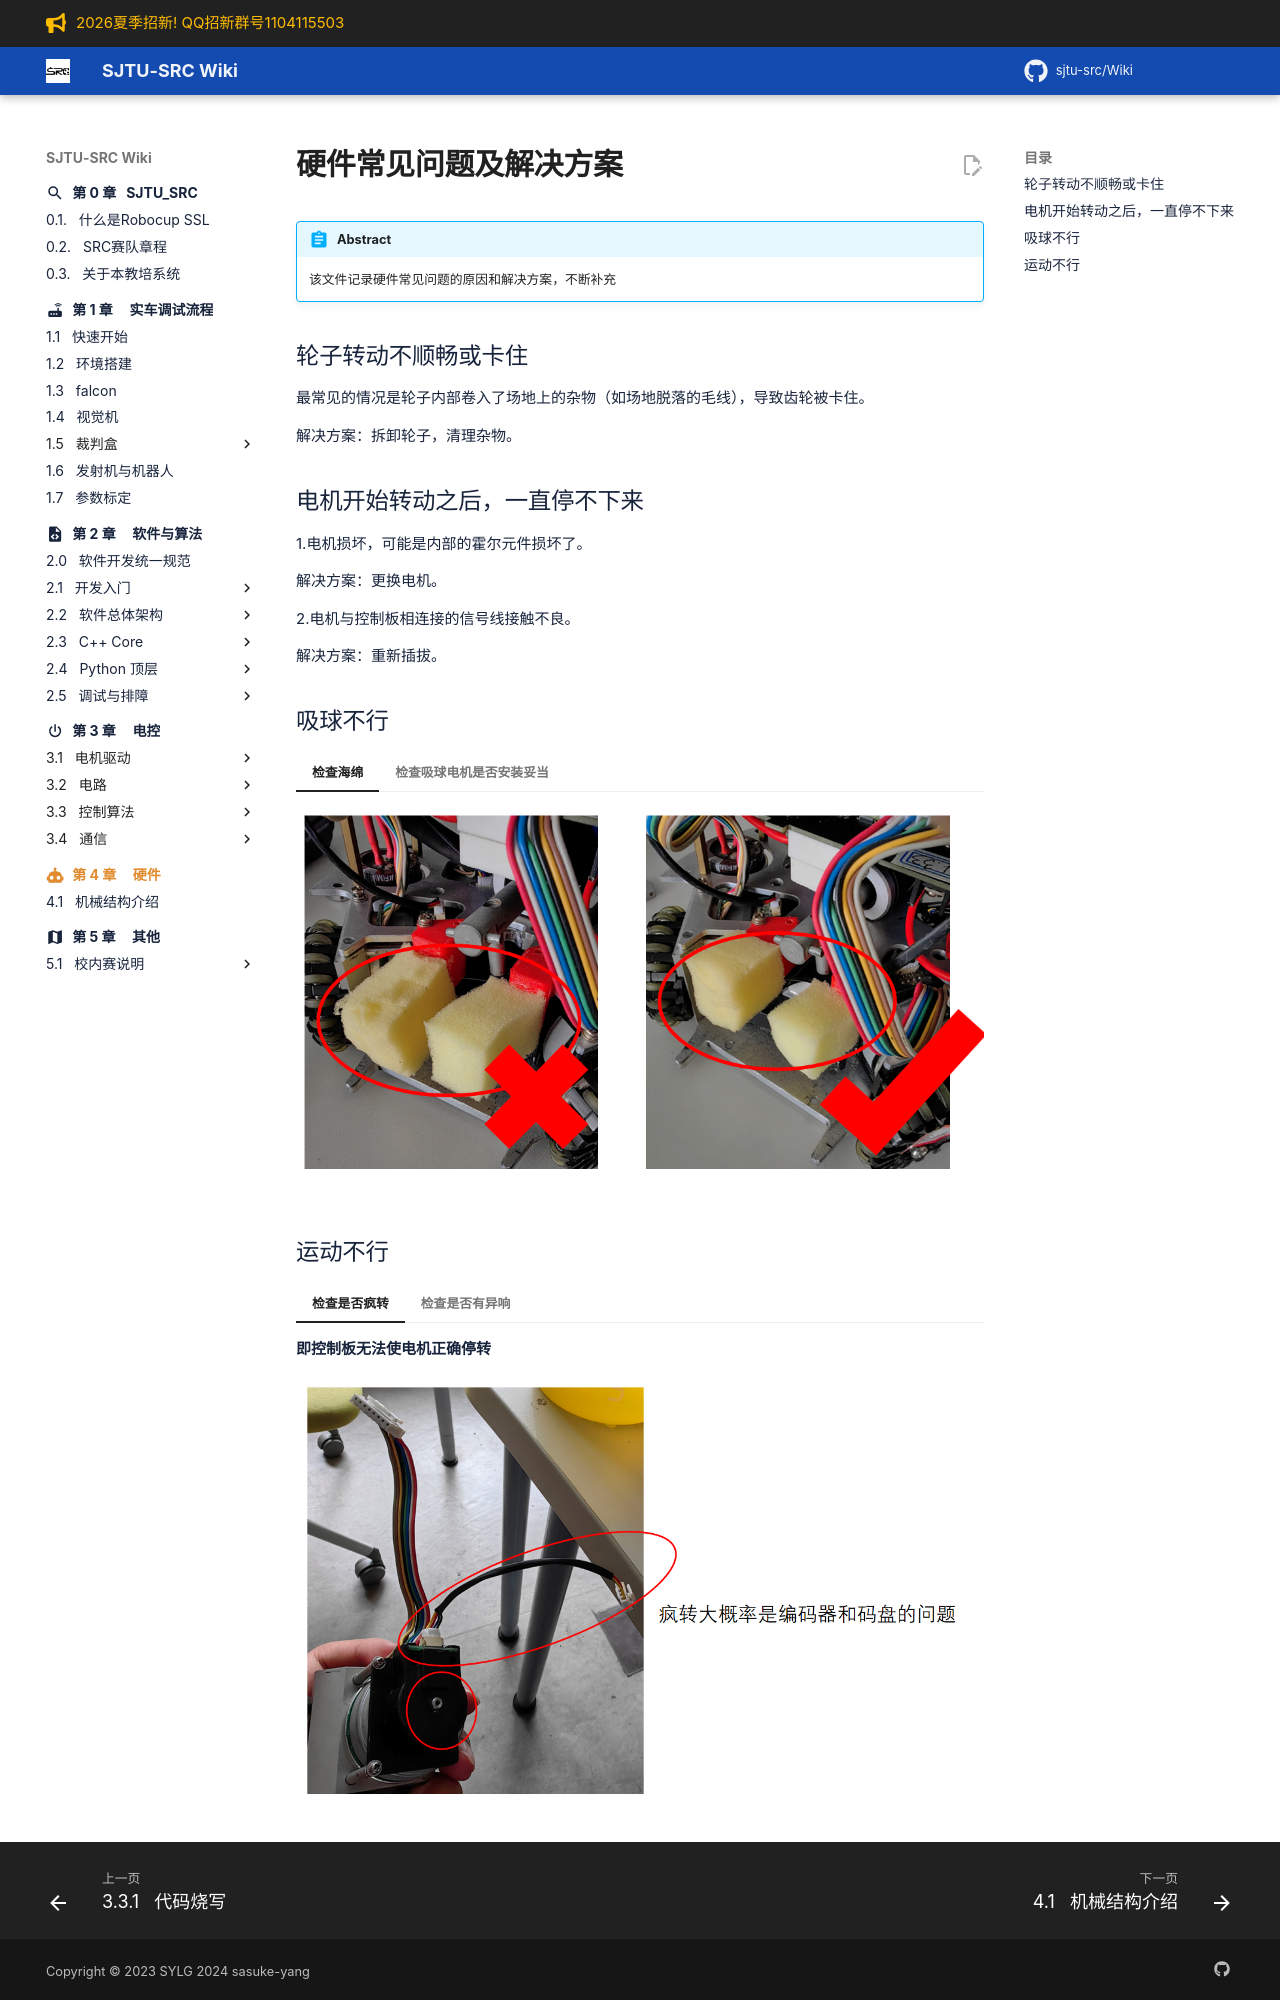

repository: sjtu-src/Wiki · page: chapter_hardware/index.html · generator: mkdocs

---
icon: material/robot
---

# 硬件常见问题及解决方案
!!! abstract 
    该文件记录硬件常见问题的原因和解决方案，不断补充

## 轮子转动不顺畅或卡住

最常见的情况是轮子内部卷入了场地上的杂物（如场地脱落的毛线），导致齿轮被卡住。

解决方案：拆卸轮子，清理杂物。

## 电机开始转动之后，一直停不下来

1.电机损坏，可能是内部的霍尔元件损坏了。

解决方案：更换电机。

2.电机与控制板相连接的信号线接触不良。

解决方案：重新插拔。

## 吸球不行

=== "检查海绵"
    ![屏幕截图 2024-10-08 215529](index.assets\屏幕截图 2024-10-08 215529.png)

=== "检查吸球电机是否安装妥当"
    ![屏幕截图 2024-10-08 215739](index.assets\屏幕截图 2024-10-08 215739.png)
